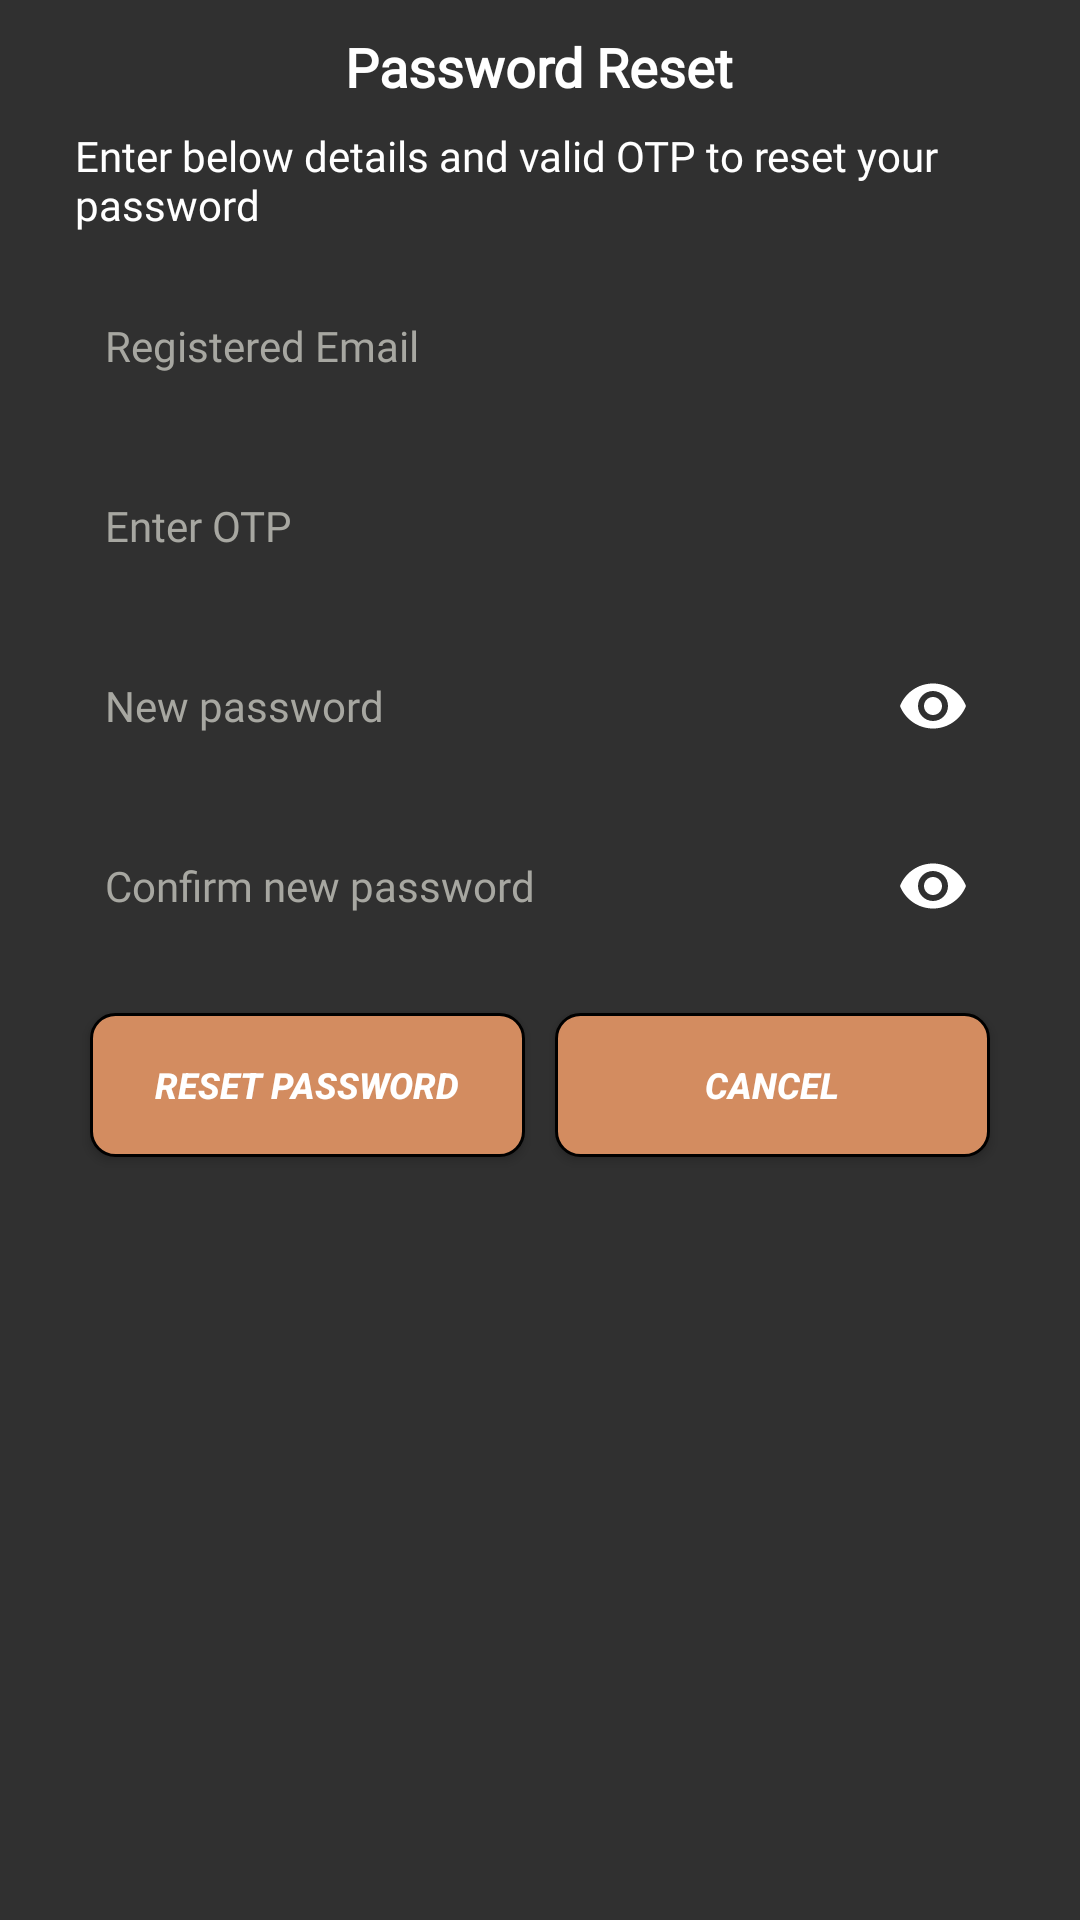

Reconstruct the res/layout file that produces this screen, plus the resources it refers to.
<!-- AndroidManifest.xml: application theme AppTheme -->
<!-- res/layout/layout_reset_password.xml -->
<?xml version="1.0" encoding="utf-8"?>
<LinearLayout xmlns:android="http://schemas.android.com/apk/res/android"
    xmlns:app="http://schemas.android.com/apk/res-auto"
    android:layout_width="match_parent"
    android:layout_height="wrap_content"
    android:background="@color/grey4"
    android:layout_marginLeft="20dp"
    android:layout_marginRight="20dp"
    android:orientation="vertical">

    <TextView
        android:id="@+id/title"
        android:layout_width="wrap_content"
        android:layout_height="wrap_content"
        android:layout_gravity="center"
        android:paddingTop="@dimen/margin_10"
        android:paddingRight="@dimen/margin_10"
        android:paddingLeft="@dimen/margin_10"
        android:text="@string/password_reset"
        android:textColor="@color/white"
        android:fontFamily="@font/montserrat_bold"
        android:textSize="18sp"
        android:textStyle="bold" />

    <View
        android:layout_width="match_parent"
        android:layout_height="2dp"
        android:visibility="gone"
        android:background="@color/black" />

    <TextView
        android:id="@+id/message"
        android:layout_width="wrap_content"
        android:layout_height="wrap_content"
        android:layout_gravity="center"
        android:paddingLeft="@dimen/margin_15"
        android:paddingRight="@dimen/margin_10"
        android:textSize="14sp"
        android:fontFamily="@font/montserrat_regular"
        android:textColor="@color/white"
        android:layout_marginTop="8dp"
        android:layout_marginRight="@dimen/margin_10"
        android:layout_marginLeft="@dimen/margin_10"
        android:text="Enter below details and valid OTP to reset your password" />

    <LinearLayout
        android:layout_width="match_parent"
        android:layout_height="match_parent"
        android:orientation="vertical"
        android:layout_marginLeft="15dp"
        android:layout_marginRight="15dp"
        android:layout_marginTop="5dp"
        android:paddingLeft="10dp"
        android:paddingRight="10dp"
        android:paddingTop="10dp"
        android:paddingBottom="2dp"
        >



        <EditText
            android:id="@+id/input_email"
            android:layout_width="match_parent"
            android:layout_height="@dimen/fourty_five"
            android:background="@drawable/border"
            android:hint="@string/register_hint"
            android:inputType="textEmailAddress"
            android:paddingRight="10dp"
            android:paddingLeft="10dp"
            android:textSize="14sp"
            android:fontFamily="@font/montserrat_regular"
            android:textColor="@color/white"
            android:textColorHint="@color/background_white"
            android:textCursorDrawable="@drawable/cursor" />



        <EditText
            android:id="@+id/input_otp"
            android:layout_width="match_parent"
            android:layout_height="@dimen/fourty_five"
            android:background="@drawable/border"
            android:hint="@string/enter_otp"
            android:inputType="text"
            android:textSize="14sp"
            android:paddingRight="10dp"
            android:paddingLeft="10dp"
            android:layout_marginTop="15dp"
            android:fontFamily="@font/montserrat_regular"
            android:textColor="@color/white"
            android:textColorHint="@color/background_white"
            android:textCursorDrawable="@drawable/cursor" />

        <com.google.android.material.textfield.TextInputLayout
            android:layout_width="match_parent"
            android:layout_height="wrap_content"
            app:hintEnabled="false"
            app:passwordToggleTint="@color/white"
            android:layout_marginTop="15dp"
            app:passwordToggleEnabled="true">


        <EditText
            android:id="@+id/input_Password"
            android:layout_width="match_parent"
            android:layout_height="@dimen/fourty_five"
            android:background="@drawable/border"
            android:hint="New password"
            android:inputType="textPassword"
            android:textSize="14sp"
            android:paddingLeft="10dp"
            android:paddingRight="10dp"
            android:fontFamily="@font/montserrat_regular"
            android:textColor="@color/white"
            android:textColorHint="@color/background_white"
            android:textCursorDrawable="@drawable/cursor"
            app:passwordToggleEnabled="true"
            app:passwordToggleTint="@color/app_clr" />

        </com.google.android.material.textfield.TextInputLayout>


        <com.google.android.material.textfield.TextInputLayout
            android:layout_width="match_parent"
            android:layout_height="wrap_content"
            app:hintEnabled="false"
            android:layout_marginTop="15dp"
            app:passwordToggleTint="@color/white"
            app:passwordToggleEnabled="true">

        <EditText
            android:id="@+id/input_confirmPassword"
            android:layout_width="match_parent"
            android:layout_height="@dimen/fourty_five"
            android:background="@drawable/border"
            android:hint="Confirm new password"
            android:inputType="textPassword"
            android:paddingLeft="10dp"
            android:textSize="14sp"
            android:paddingRight="10dp"
            android:fontFamily="@font/montserrat_regular"
            android:textColor="@color/white"
            android:textColorHint="@color/background_white"
            android:textCursorDrawable="@drawable/cursor" />
        </com.google.android.material.textfield.TextInputLayout>

        <LinearLayout
            android:orientation="horizontal"
            android:layout_marginTop="15dp"
            android:layout_marginBottom="15dp"
            android:layout_width="match_parent"
            android:weightSum="2"
            android:layout_height="wrap_content">
            <androidx.appcompat.widget.AppCompatButton
                android:id="@+id/btn_reset_password"
                android:layout_width="match_parent"
                android:layout_height="wrap_content"
                android:layout_margin="5dp"
                android:textSize="12sp"
                android:textStyle="bold|italic"
                android:background="@drawable/ronded_button1"
                android:text="@string/reset_password"
                android:paddingHorizontal="5dp"
                android:layout_weight="1"
                android:textColor="@color/white" />


            <androidx.appcompat.widget.AppCompatButton
                android:id="@+id/btn_cancel"
                android:layout_width="match_parent"
                android:layout_height="wrap_content"
                android:layout_margin="5dp"
                android:background="@drawable/ronded_button1"
                android:text="@string/cancel"
                android:textSize="12sp"
                android:layout_weight="1"
                android:layout_marginHorizontal="@dimen/margin_10"
                android:textStyle="bold|italic"
                android:textColor="@color/white" />
        </LinearLayout>

    </LinearLayout>

</LinearLayout>
<!-- resources referenced by this layout -->
<resources>
  <color name="background_white">#A7A7A1</color>
  <color name="black">#000000</color>
  <color name="grey4">#F3262626</color>
  <color name="white">#ffffff</color>
  <dimen name="fourty_five">45dp</dimen>
  <dimen name="margin_10">10dp</dimen>
  <dimen name="margin_15">15dp</dimen>
  <!-- drawable ronded_button1 (drawable) -->
  <?xml version="1.0" encoding="utf-8"?>
  <shape xmlns:android="http://schemas.android.com/apk/res/android"
      android:shape="rectangle">
  
      
      <solid android:color="@color/Brown"/>
  
      
      <stroke
          android:width="1dp"
          android:color="@color/app_clr"/>
  
      
      <corners android:radius="8dp"/>
  
  </shape>
  <string name="cancel">Cancel</string>
  <string name="enter_otp">Enter OTP</string>
  <string name="password_reset">Password Reset</string>
  <string name="register_hint">Registered Email</string>
  <string name="reset_password">Reset password</string>
  <style name="AppTheme" parent="Theme.AppCompat.Light.NoActionBar">
          
          <item name="colorPrimary">@color/Brown</item>
          <item name="drawerArrowStyle">@style/MyDrawerArrowToggle</item>
          <item name="colorPrimaryDark">@color/black</item>
          <item name="colorAccent">@color/black</item>
      </style>
  <color name="Brown">#D38C60</color>
  <style name="MyDrawerArrowToggle" parent="Widget.AppCompat.DrawerArrowToggle">
          <item name="color">@color/black</item>
      </style>
</resources>
